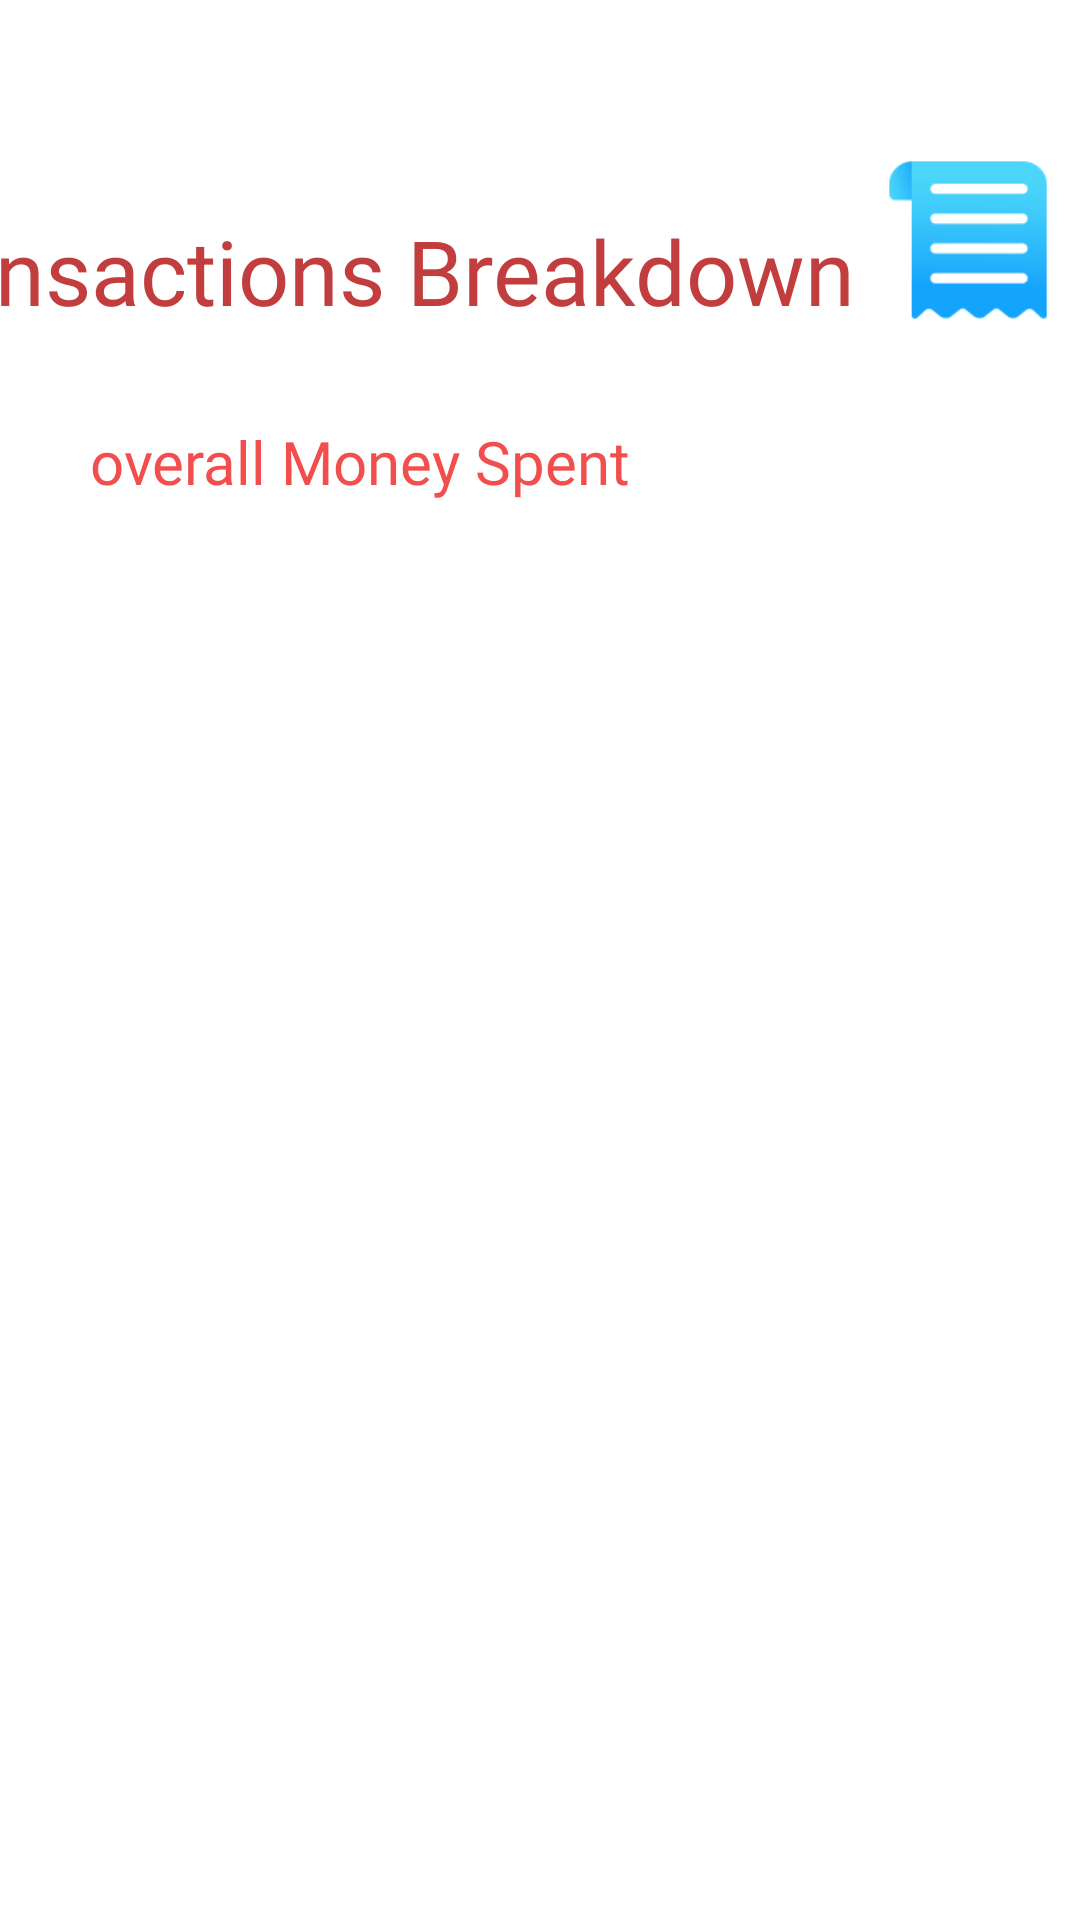

Android layout source for this screen:
<!-- AndroidManifest.xml: application theme Theme.JaibKharch -->
<!-- res/layout/fragment_transaction_fragment.xml -->
<?xml version="1.0" encoding="utf-8"?>
<androidx.constraintlayout.widget.ConstraintLayout xmlns:android="http://schemas.android.com/apk/res/android"
    xmlns:tools="http://schemas.android.com/tools"
    xmlns:app="http://schemas.android.com/apk/res-auto"
    android:layout_width="match_parent"
    android:layout_height="match_parent"
    tools:context=".transaction_fragment"
    android:background="@color/white"
    >


    <TextView
        android:id="@+id/textView2"
        android:layout_width="wrap_content"
        android:layout_height="wrap_content"
        android:layout_marginTop="@dimen/dp_70"
        android:fontFamily="@font/bebasregular"
        android:text="Transactions Breakdown"
        android:textColor="@color/MainHeadingcolor"
        android:textSize="@dimen/sp_30"
        app:layout_constraintEnd_toEndOf="parent"
        app:layout_constraintStart_toStartOf="parent"
        app:layout_constraintTop_toTopOf="parent"
        android:layout_marginRight="@dimen/dp_120"
        />


    <TextView
        android:id="@+id/textView3"
        android:layout_width="wrap_content"
        android:layout_height="wrap_content"
        android:layout_marginTop="@dimen/dp_30"
        android:fontFamily="@font/bebasregular"
        android:text="overall Money Spent"
        android:textColor="@color/Subheadingcolor"
        android:textSize="@dimen/sp_20"
        app:layout_constraintEnd_toEndOf="@+id/textView2"
        app:layout_constraintStart_toStartOf="@+id/textView2"
        app:layout_constraintTop_toBottomOf="@+id/textView2" />

    <TextView
        android:layout_width="wrap_content"
        android:layout_height="wrap_content"
        android:textSize="@dimen/sp_24"
        android:layout_marginTop="@dimen/dp_30"
        android:id="@+id/moneyspentHistory"
        android:fontFamily="@font/bebasregular"
        android:textColor="@color/Moneycountercolor"
        app:layout_constraintEnd_toEndOf="parent"
        app:layout_constraintStart_toEndOf="@+id/textView3"
        app:layout_constraintTop_toBottomOf="@+id/textView2" />

    <ImageView
        android:layout_width="@dimen/dp_80"
        android:layout_height="@dimen/dp_60"
        android:src="@drawable/transactionhistory"
        android:layout_marginTop="@dimen/dp_50"
        app:layout_constraintEnd_toEndOf="parent"
        app:layout_constraintStart_toEndOf="@+id/textView2"
        app:layout_constraintTop_toTopOf="parent" />


        />

    <androidx.recyclerview.widget.RecyclerView
        android:id="@+id/recyclerTransaction"
        android:layout_marginTop="@dimen/dp_10"
        android:layout_width="match_parent"
        android:layout_height="0dp"
        android:clipToPadding="false"
        android:paddingBottom="@dimen/dp_210"
        app:layout_constraintBottom_toBottomOf="parent"
        app:layout_constraintEnd_toEndOf="parent"
        app:layout_constraintStart_toStartOf="parent"
        app:layout_constraintTop_toBottomOf="@+id/textView3"
        />






</androidx.constraintlayout.widget.ConstraintLayout>
<!-- resources referenced by this layout -->
<resources>
  <color name="MainHeadingcolor">#C23E3E</color>
  <color name="Moneycountercolor">#75EF60</color>
  <color name="Subheadingcolor">#F24E4E</color>
  <color name="white">#FFFFFFFF</color>
  <dimen name="dp_10">10dp</dimen>
  <dimen name="dp_120">120dp</dimen>
  <dimen name="dp_210">210dp</dimen>
  <dimen name="dp_30">30dp</dimen>
  <dimen name="dp_50">50dp</dimen>
  <dimen name="dp_60">60dp</dimen>
  <dimen name="dp_70">70dp</dimen>
  <dimen name="dp_80">80dp</dimen>
  <dimen name="sp_20">20sp</dimen>
  <dimen name="sp_24">24sp</dimen>
  <dimen name="sp_30">30sp</dimen>
  <!-- drawable transactionhistory: png bitmap (drawable, 3296 bytes) -->
  <style name="Theme.JaibKharch" parent="Base.Theme.JaibKharch" />
  <style name="Base.Theme.JaibKharch" parent="Theme.Material3.DynamicColors.DayNight.NoActionBar">
          
          
      </style>
</resources>
